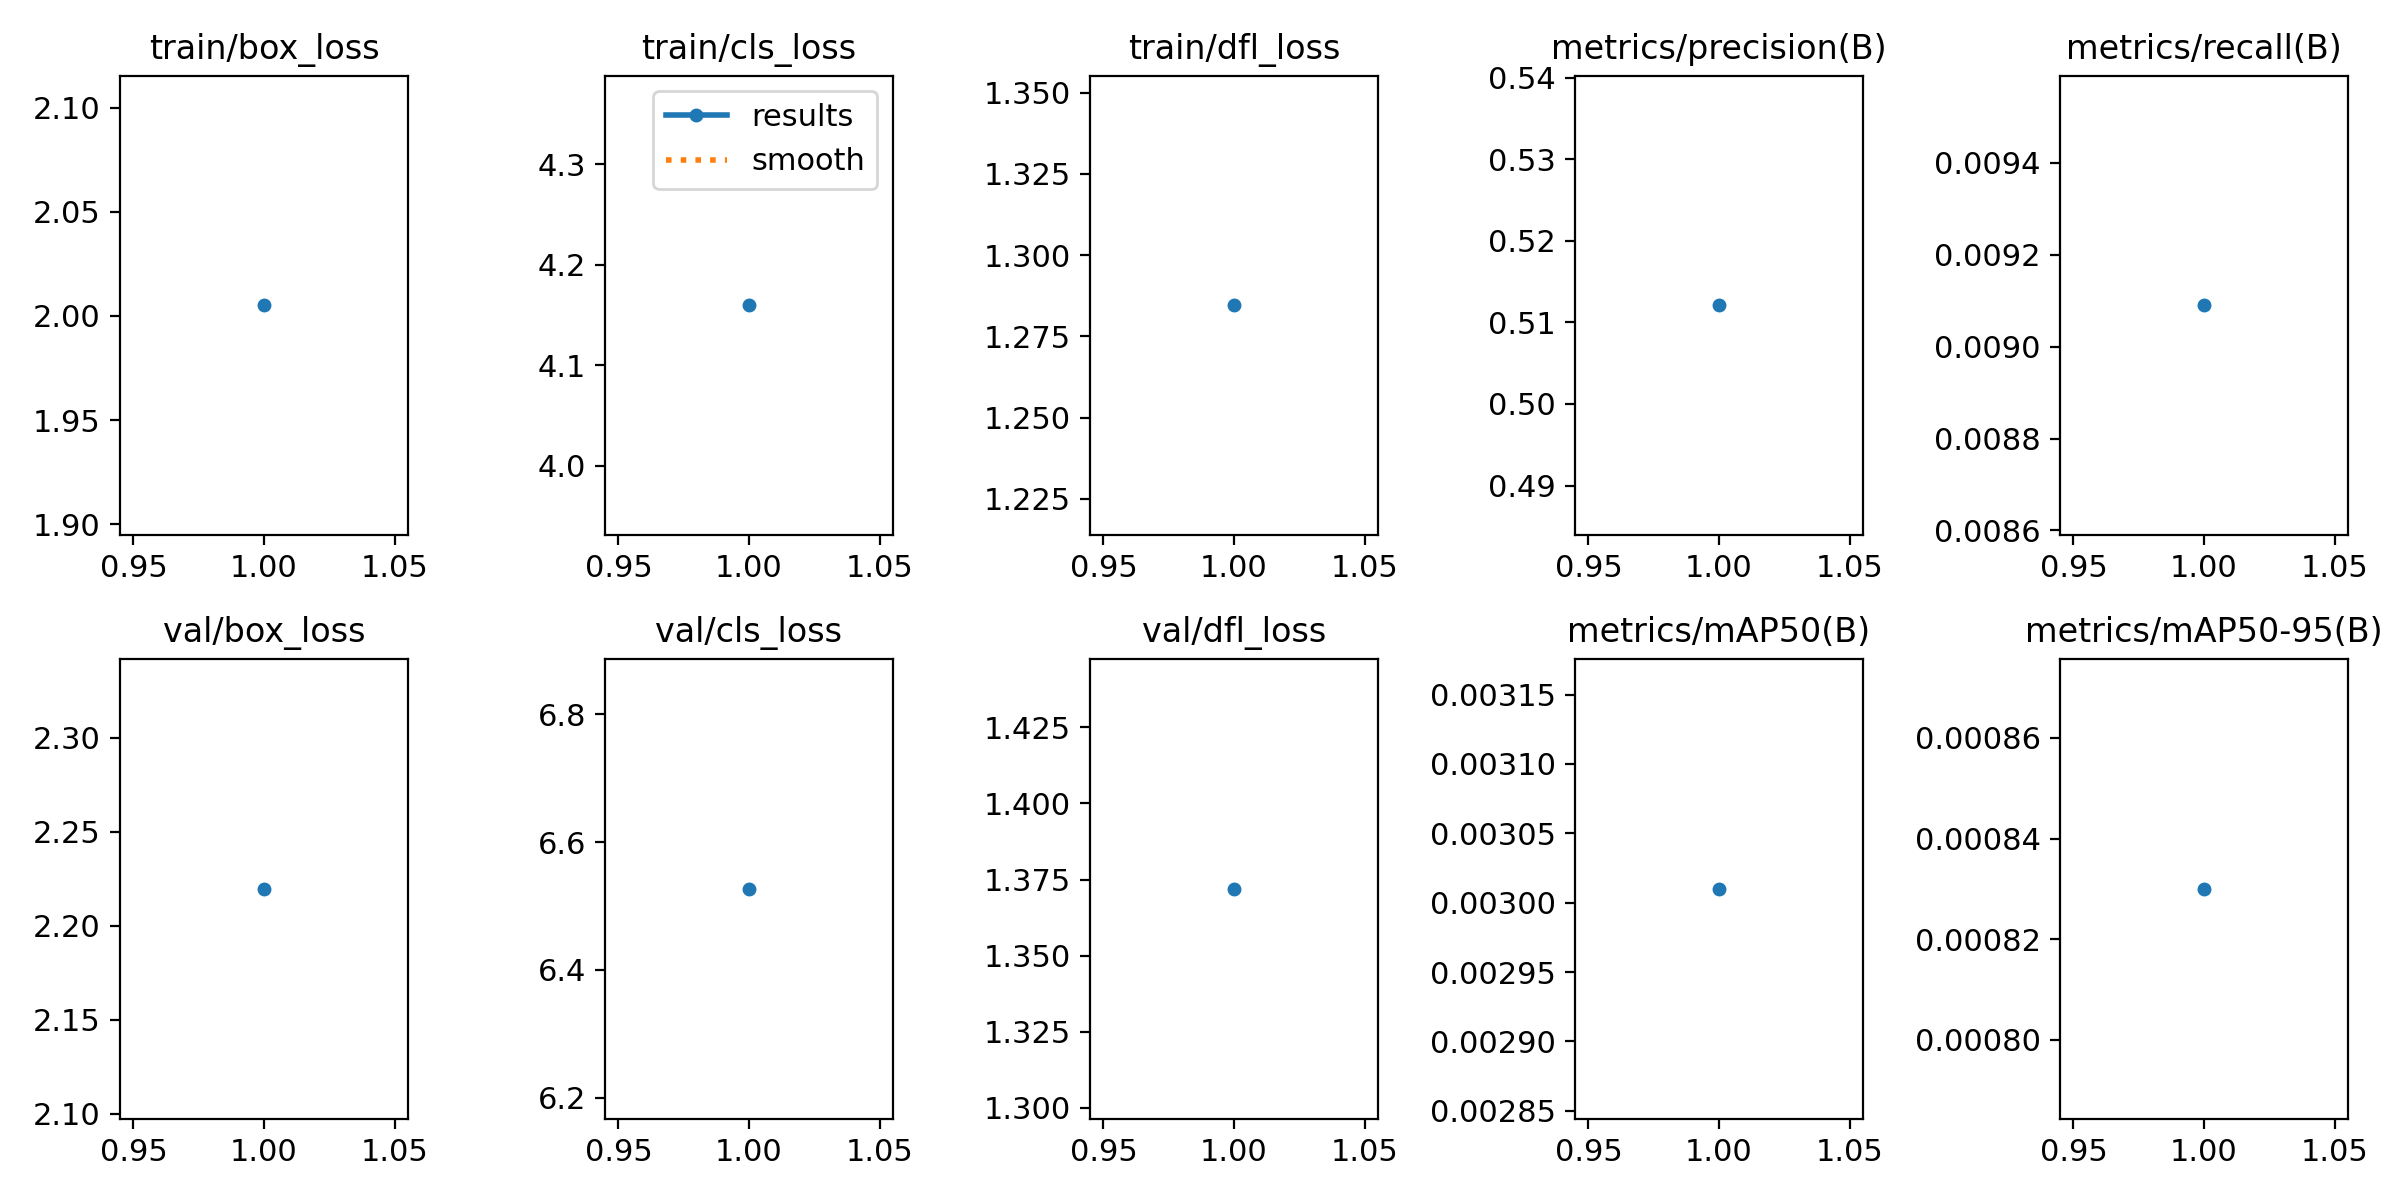

The table this chart was drawn from, first rows:
epoch, time, train/box_loss, train/cls_loss, train/dfl_loss, metrics/precision(B), metrics/recall(B), metrics/mAP50(B), metrics/mAP50-95(B), val/box_loss, val/cls_loss, val/dfl_loss, lr/pg0, lr/pg1, lr/pg2
1, 38.09, 2.005, 4.16, 1.285, 0.5121, 0.00909, 0.00301, 0.00083, 2.22, 6.527, 1.372, 0.1, 0.026, 0.026
